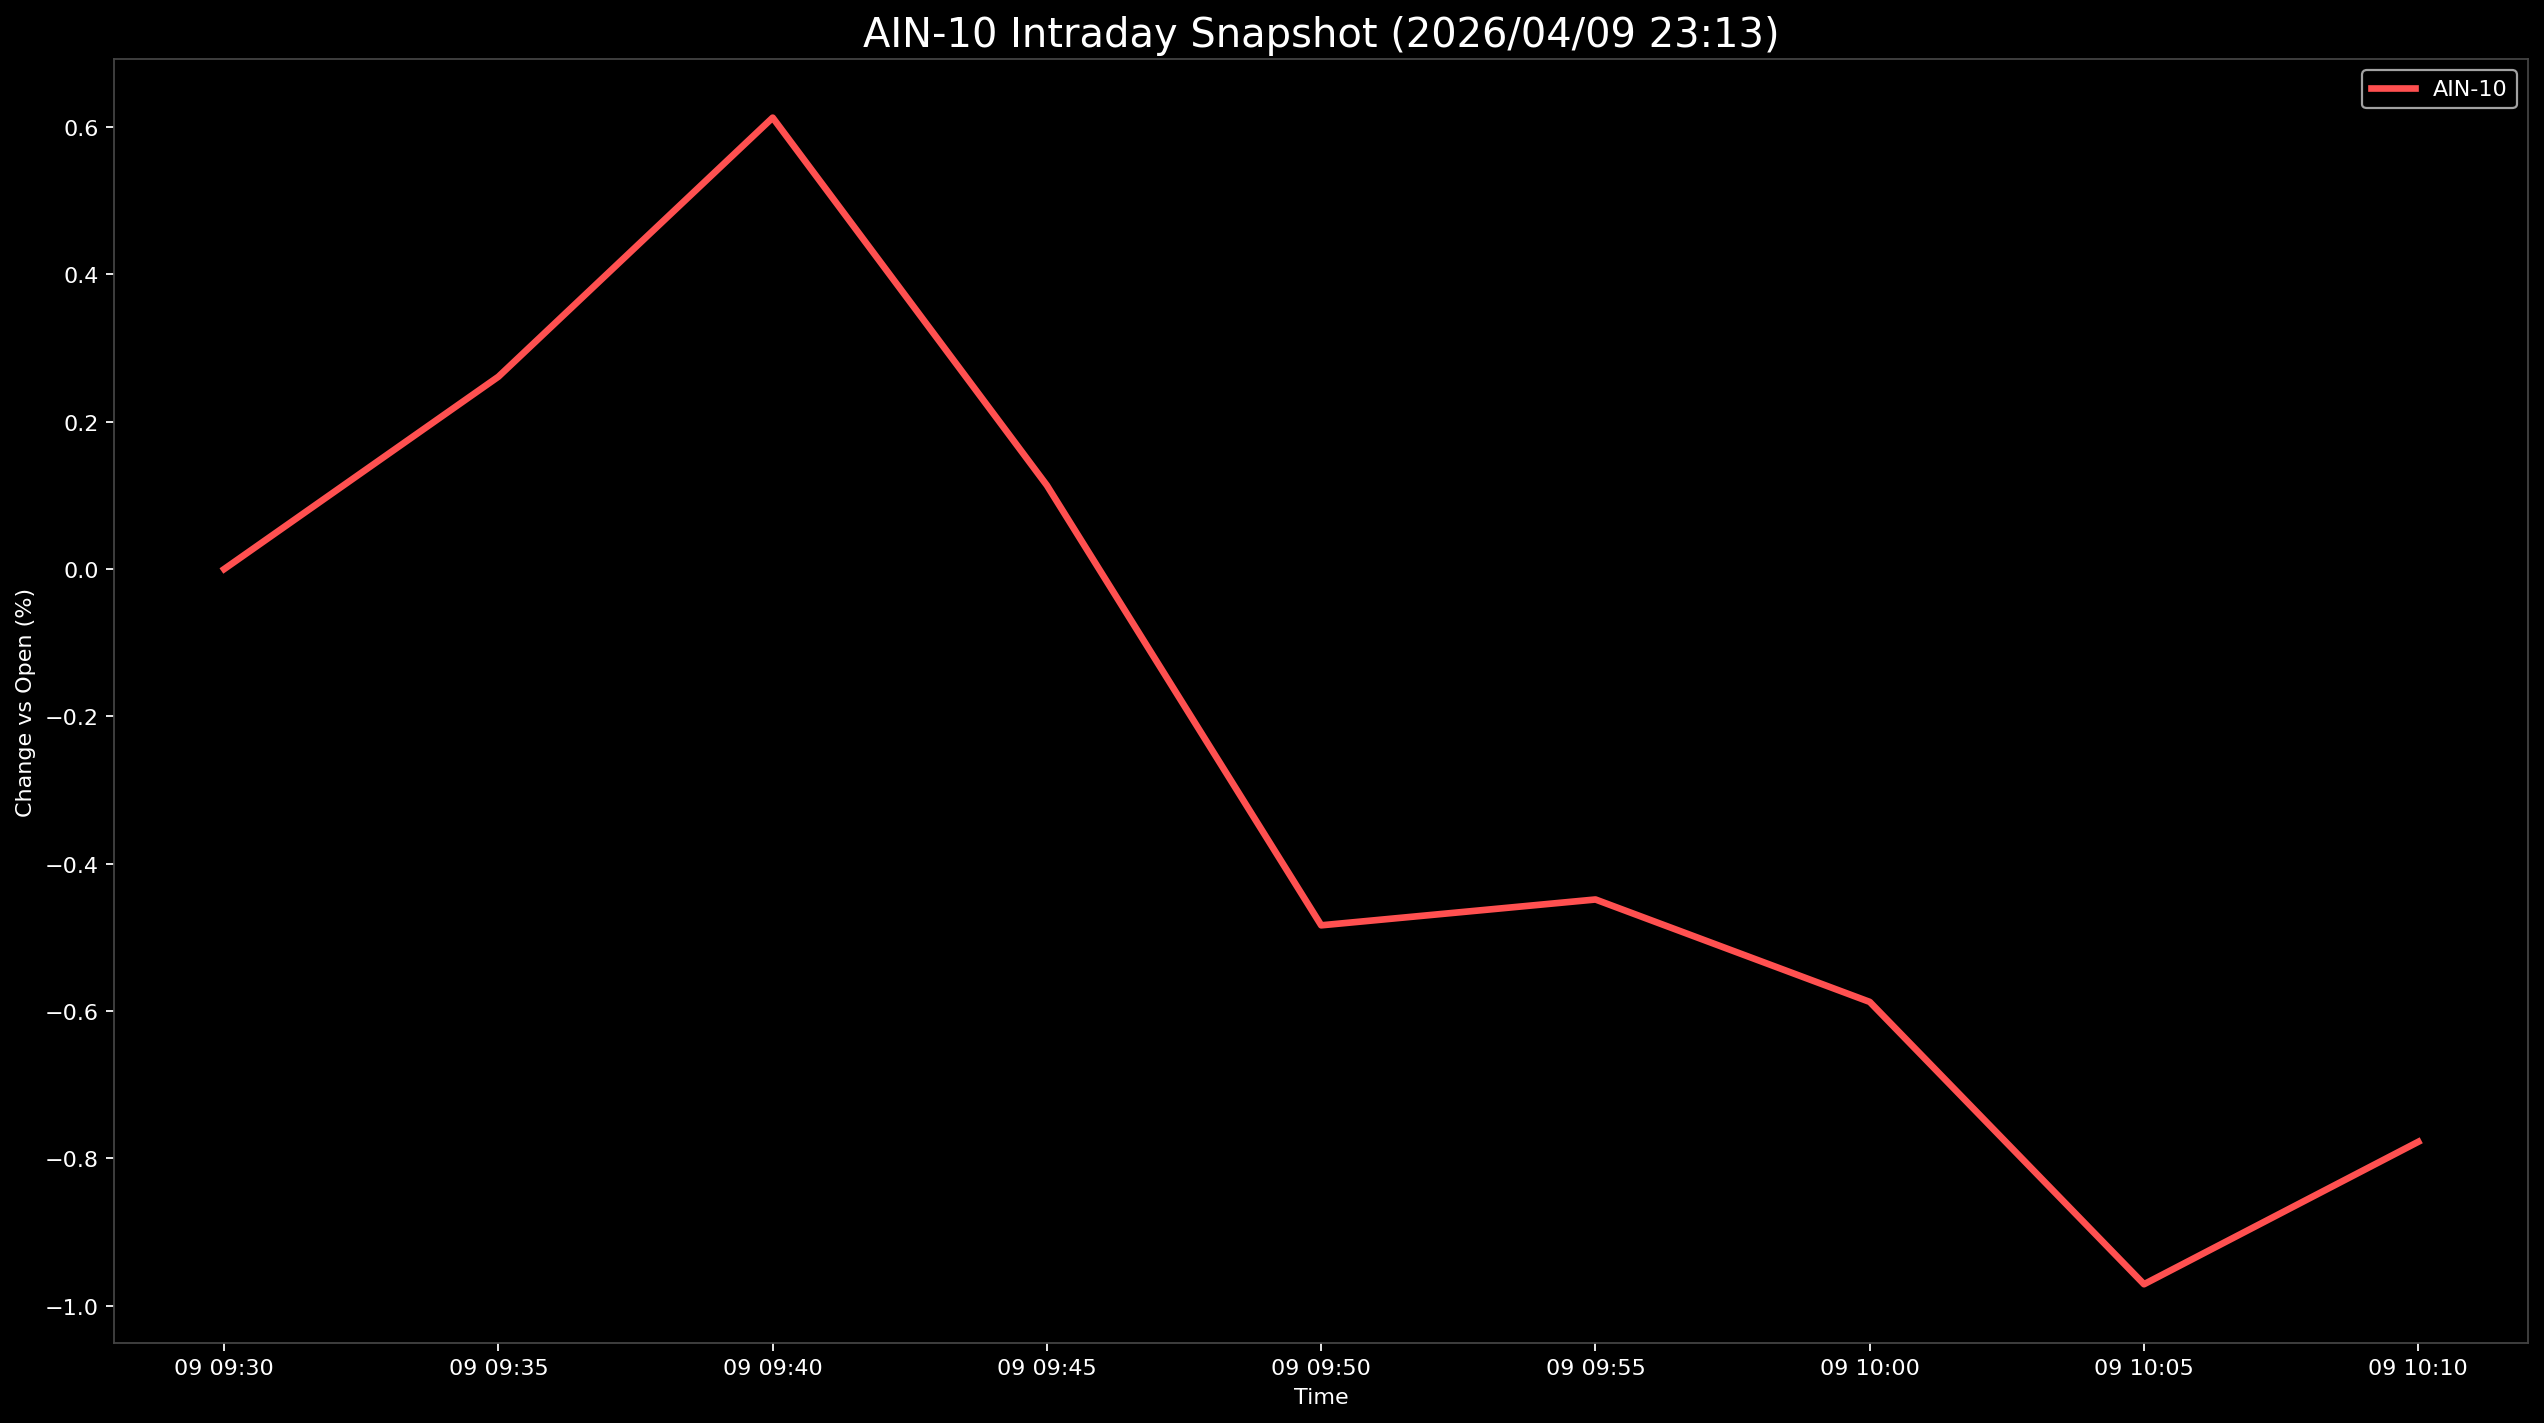

The data file committed next to this chart (first rows):
Datetime, AIN-10
2026-04-09 09:30:00, 0.0
2026-04-09 09:35:00, 0.2612
2026-04-09 09:40:00, 0.6129
2026-04-09 09:45:00, 0.1135
2026-04-09 09:50:00, -0.4836
2026-04-09 09:55:00, -0.4485
2026-04-09 10:00:00, -0.5876
2026-04-09 10:05:00, -0.9708
2026-04-09 10:10:00, -0.7775
